Run: headless pygame with SDL's dummy video driver; simulated clock (each Clock.tick advances the game by its frame time, no real sleeping); random seed 0; keys injected as events and as key.get_pressed() state; no mouse input.
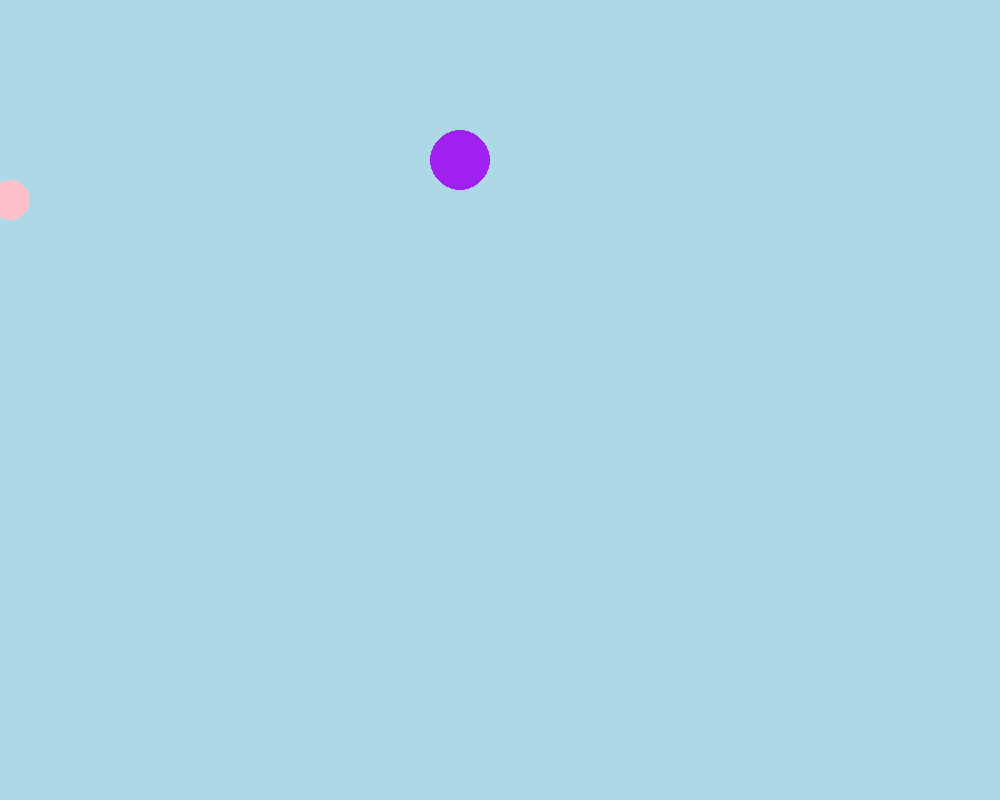
Frame 1 of 4 · flips 1–60 · no input
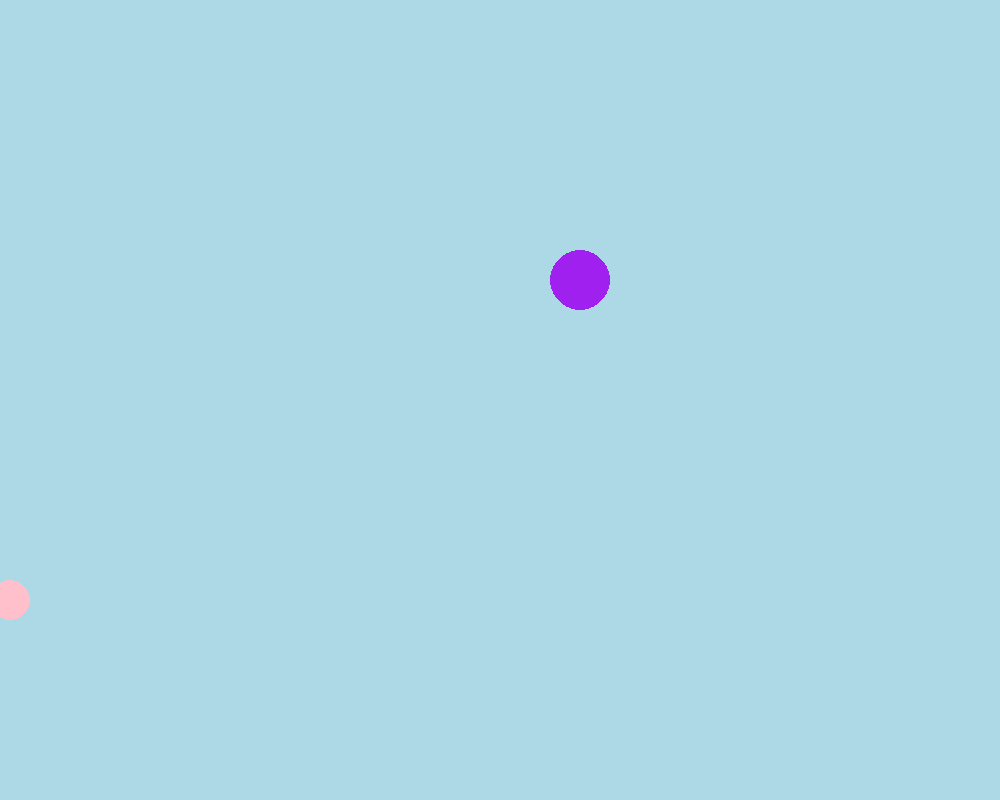
Frame 2 of 4 · flips 61–180 · tapped SPACE, RETURN · held RIGHT (→), D
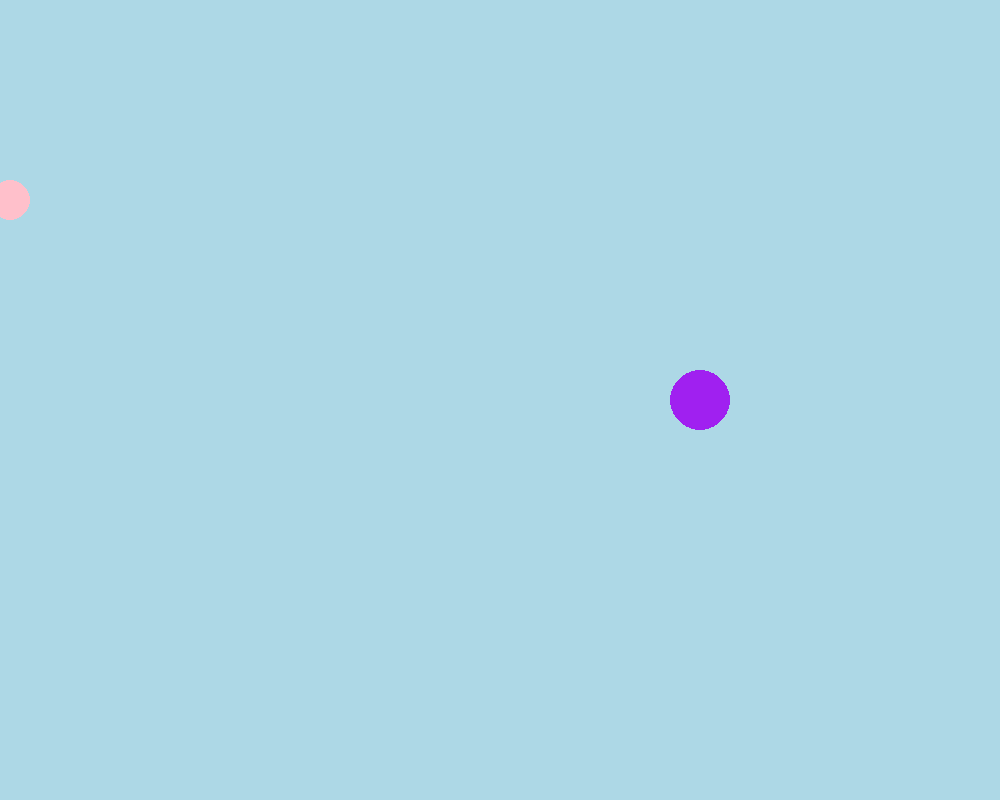
Frame 3 of 4 · flips 181–300 · held DOWN (↓), S
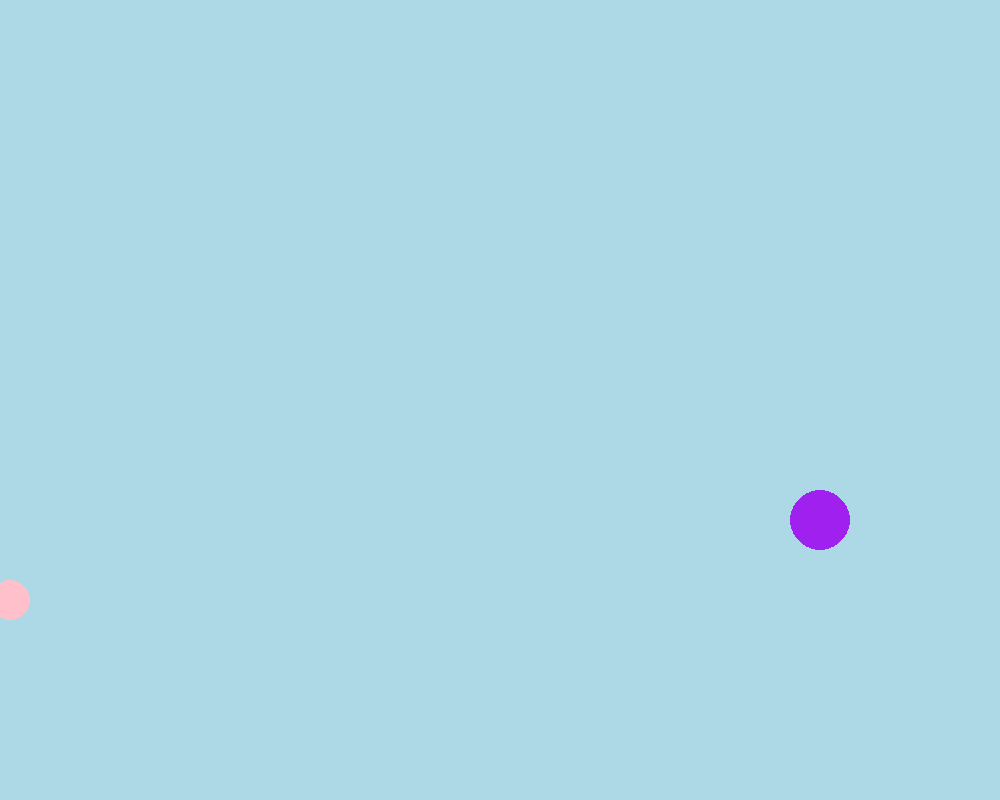
Frame 4 of 4 · flips 301–420 · held LEFT (←), A, UP (↑), W

The pygame program that drew these frames:

import pygame
pygame.init()
w=1000
h=800
screen=pygame.display.set_mode((w,h))
pygame.display.set_caption("Bouncing_ball_4_no_reason")
ball=pygame.draw.circle(surface=screen,color="purple",center=[400,100],radius=30)
ball2=pygame.draw.circle(surface=screen,color="pink",center=[0,200],radius=20)
speed=[1,1]
speed2=[100,100]# x direction speed and y direction speed positive
while True:
    for event in pygame.event.get():
        if event.type==pygame.QUIT:
            exit()
    screen.fill("Light Blue")
    ball=ball.move(speed)
    if ball.left<=0 or ball.right>=w:
        speed[0]=-speed[0]
    if ball.top<=0 or ball.bottom>=h:
        speed[1]=-speed[1]
    ball2=ball2.move(speed2)
    if ball2.left<=2 or ball2.right>=w:
        speed2[0]=-speed2[0]
    if ball2.top<=2 or ball2.bottom>=h:
        speed2[1]=-speed2[1]
    pygame.draw.circle(surface=screen,color="purple",center=ball.center,radius=30)
    pygame.draw.circle(surface=screen,color="pink",center=ball2.center,radius=20)
    pygame.display.update()
